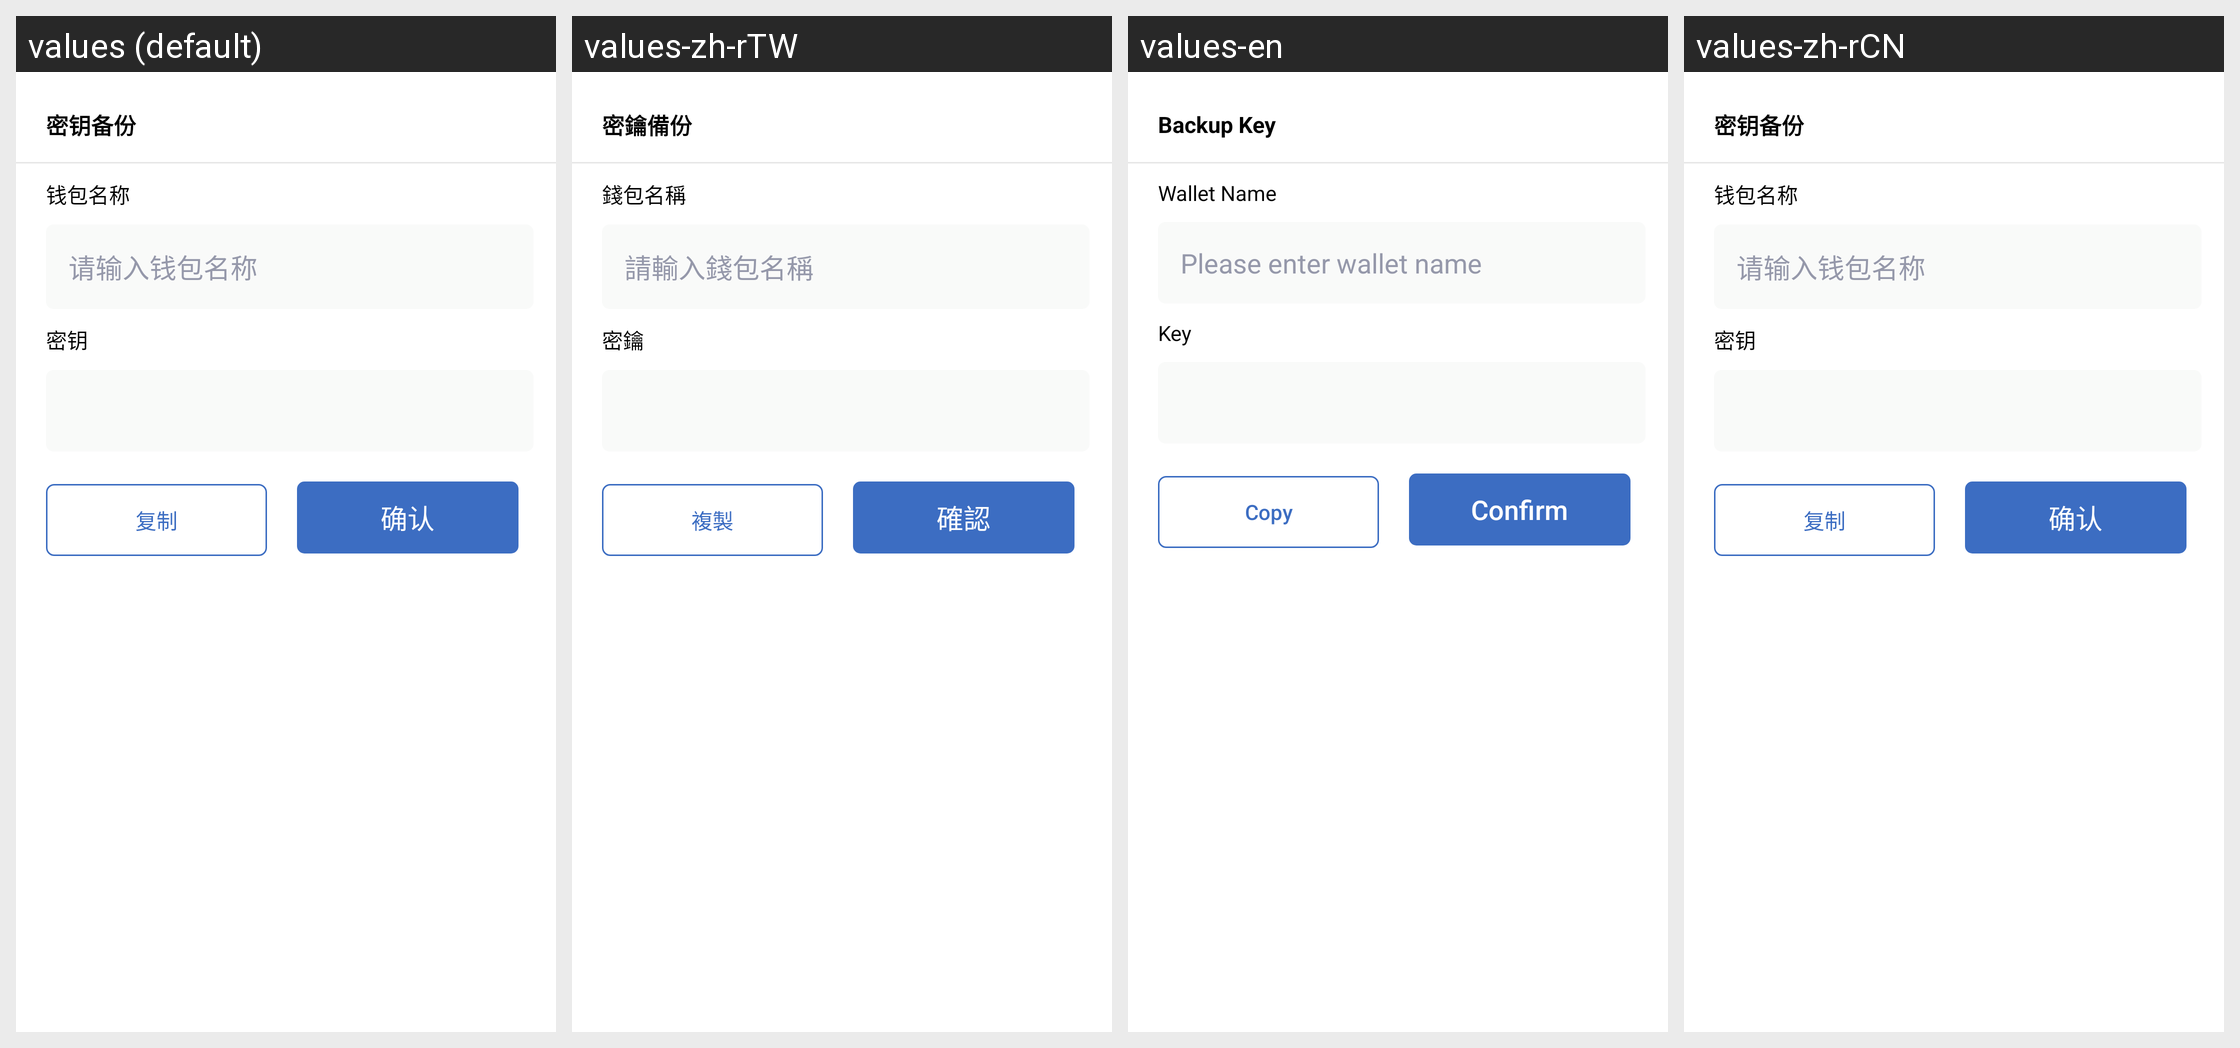

Locale-by-locale string values for the Android screen shown in this grid:
Android screen res/layout/dialog_secret_key.xml rendered under 4 locales, left to right: values (default), values-zh-rTW, values-en, values-zh-rCN. Device: Nexus 5 (rendered at 1080×1920; each locale shown at half size, 540×960, under a caption strip naming it); theme Theme.MaterialComponents.DayNight.NoActionBar.
Strings drawn on this screen, with the default value and each locale's value (text and hints the layout hard-codes, and strings that could not be matched under every locale, appear in the picture but are not listed):

secret_key_backup
  values: 密钥备份
  values-zh-rTW: 密鑰備份
  values-en: Backup Key
  values-zh-rCN: 密钥备份

wallet_name
  values: 钱包名称
  values-zh-rTW: 錢包名稱
  values-en: Wallet Name
  values-zh-rCN: 钱包名称

please_input_wallet_name
  values: 请输入钱包名称
  values-zh-rTW: 請輸入錢包名稱
  values-en: Please enter wallet name
  values-zh-rCN: 请输入钱包名称

secret_key
  values: 密钥
  values-zh-rTW: 密鑰
  values-en: Key
  values-zh-rCN: 密钥

gathering_copy
  values: 复制
  values-zh-rTW: 複製
  values-en: Copy
  values-zh-rCN: 复制

confirm
  values: 确认
  values-zh-rTW: 確認
  values-en: Confirm
  values-zh-rCN: 确认
